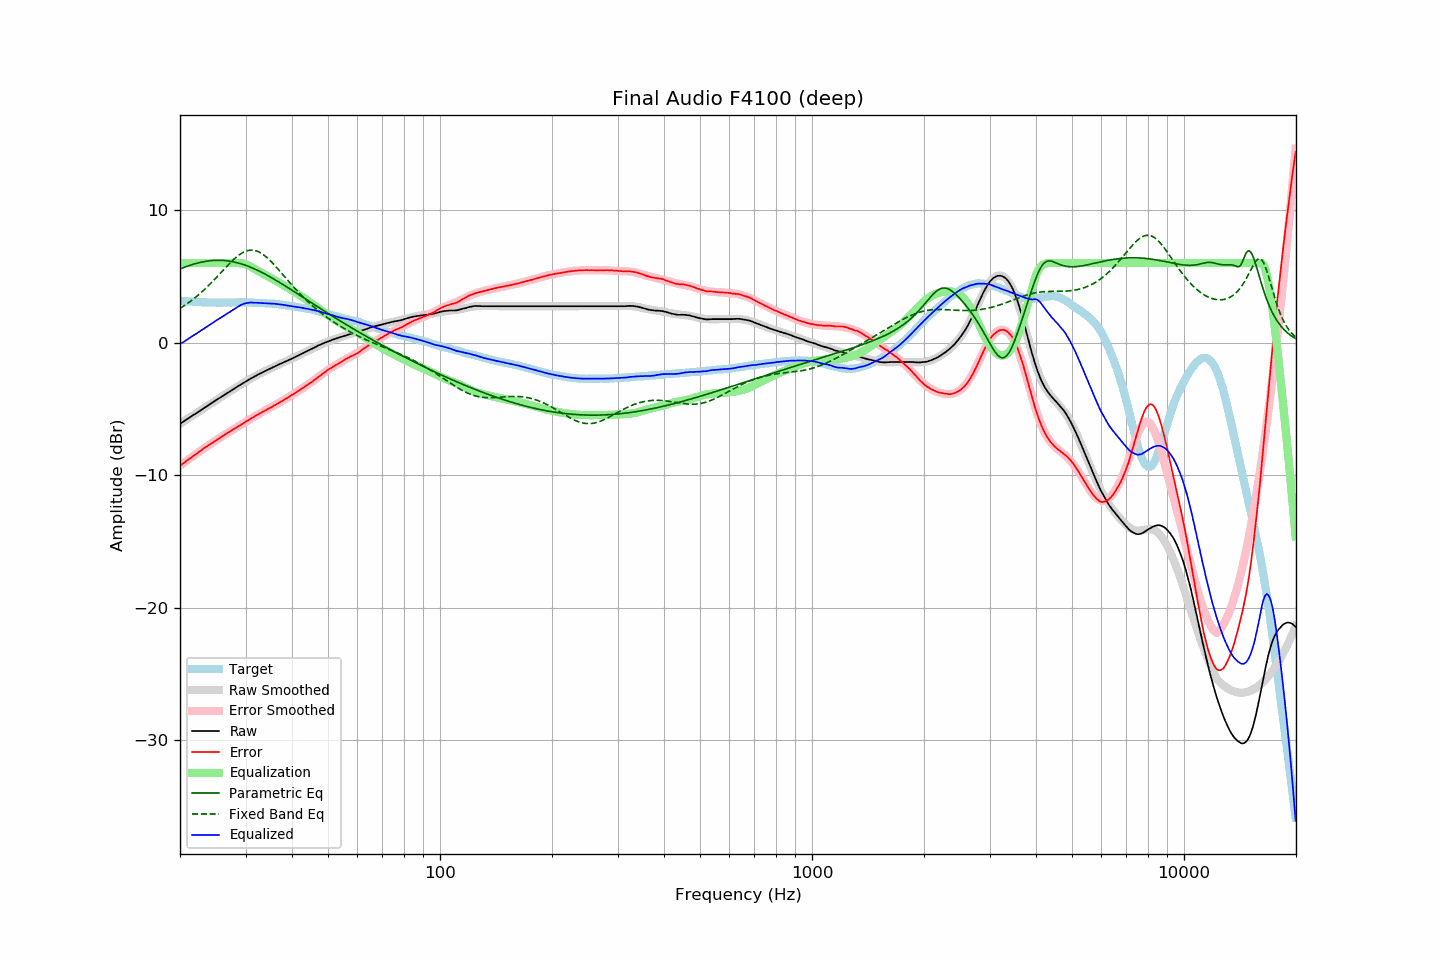

The file beside this chart, header and first rows:
frequency, raw, error, smoothed, error_smoothed, equalization, parametric_eq, fixed_band_eq, equalized_raw, equalized_smoothed, target
20.00, -6.11, -9.28, -6.12, -9.29, 6.00, 5.56, 2.58, -0.11, -0.12, 3.17
20.20, -6.03, -9.19, -6.04, -9.20, 6.00, 5.61, 2.66, -0.03, -0.04, 3.16
20.40, -5.96, -9.11, -5.96, -9.11, 6.00, 5.65, 2.74, 0.04, 0.04, 3.15
20.61, -5.89, -9.02, -5.88, -9.02, 6.00, 5.70, 2.82, 0.11, 0.12, 3.14
20.81, -5.80, -8.92, -5.80, -8.93, 6.00, 5.74, 2.90, 0.20, 0.20, 3.12
21.02, -5.72, -8.83, -5.72, -8.84, 6.00, 5.79, 2.99, 0.28, 0.28, 3.11
21.23, -5.64, -8.74, -5.64, -8.75, 6.00, 5.83, 3.08, 0.36, 0.36, 3.10
21.44, -5.56, -8.67, -5.56, -8.66, 6.00, 5.87, 3.17, 0.44, 0.44, 3.11
21.66, -5.48, -8.57, -5.49, -8.57, 6.00, 5.90, 3.26, 0.52, 0.51, 3.09
21.87, -5.41, -8.50, -5.41, -8.48, 6.00, 5.94, 3.35, 0.59, 0.59, 3.09
22.09, -5.33, -8.40, -5.33, -8.40, 6.00, 5.97, 3.45, 0.67, 0.67, 3.07
22.31, -5.25, -8.32, -5.25, -8.31, 6.00, 6.00, 3.55, 0.75, 0.75, 3.07
22.54, -5.17, -8.22, -5.17, -8.23, 6.00, 6.03, 3.66, 0.83, 0.83, 3.06
22.76, -5.08, -8.14, -5.09, -8.14, 6.00, 6.06, 3.76, 0.92, 0.91, 3.05
22.99, -5.00, -8.05, -5.01, -8.05, 6.00, 6.09, 3.87, 1.00, 0.99, 3.04
23.22, -4.92, -7.96, -4.93, -7.97, 6.00, 6.11, 3.99, 1.08, 1.07, 3.03
23.45, -4.84, -7.89, -4.85, -7.89, 6.00, 6.13, 4.10, 1.16, 1.15, 3.04
23.69, -4.77, -7.81, -4.77, -7.80, 6.00, 6.15, 4.22, 1.23, 1.23, 3.03
23.92, -4.69, -7.71, -4.69, -7.72, 6.00, 6.17, 4.34, 1.31, 1.31, 3.02
24.16, -4.61, -7.64, -4.61, -7.64, 6.00, 6.18, 4.46, 1.39, 1.39, 3.03
24.40, -4.53, -7.56, -4.53, -7.56, 6.00, 6.19, 4.58, 1.47, 1.47, 3.03
24.65, -4.45, -7.48, -4.45, -7.48, 6.00, 6.20, 4.71, 1.55, 1.55, 3.03
24.89, -4.37, -7.40, -4.38, -7.40, 6.00, 6.21, 4.84, 1.63, 1.62, 3.03
25.14, -4.29, -7.31, -4.30, -7.32, 6.00, 6.21, 4.96, 1.71, 1.70, 3.02
25.39, -4.22, -7.24, -4.22, -7.24, 6.00, 6.21, 5.09, 1.78, 1.78, 3.02
25.65, -4.14, -7.16, -4.14, -7.16, 6.00, 6.21, 5.22, 1.86, 1.86, 3.02
25.91, -4.07, -7.08, -4.07, -7.09, 6.00, 6.21, 5.35, 1.93, 1.93, 3.02
26.16, -3.98, -7.01, -3.99, -7.01, 6.00, 6.20, 5.49, 2.02, 2.01, 3.02
26.43, -3.91, -6.94, -3.91, -6.93, 6.00, 6.19, 5.62, 2.09, 2.09, 3.02
26.69, -3.83, -6.86, -3.83, -6.86, 6.00, 6.18, 5.74, 2.17, 2.17, 3.02
26.96, -3.75, -6.78, -3.76, -6.78, 6.00, 6.16, 5.87, 2.25, 2.24, 3.02
27.23, -3.68, -6.71, -3.68, -6.70, 6.00, 6.14, 5.99, 2.32, 2.32, 3.02
27.50, -3.60, -6.62, -3.60, -6.63, 6.00, 6.12, 6.12, 2.40, 2.40, 3.02
27.77, -3.52, -6.55, -3.53, -6.56, 6.00, 6.10, 6.23, 2.48, 2.47, 3.03
28.05, -3.45, -6.48, -3.45, -6.48, 6.00, 6.08, 6.34, 2.55, 2.55, 3.03
28.33, -3.37, -6.41, -3.37, -6.41, 6.00, 6.05, 6.45, 2.63, 2.63, 3.04
28.62, -3.30, -6.33, -3.30, -6.33, 6.00, 6.02, 6.55, 2.70, 2.70, 3.03
28.90, -3.22, -6.27, -3.22, -6.26, 6.00, 5.98, 6.64, 2.78, 2.78, 3.04
29.19, -3.14, -6.19, -3.15, -6.18, 5.99, 5.95, 6.72, 2.85, 2.84, 3.04
29.48, -3.07, -6.11, -3.07, -6.11, 5.97, 5.91, 6.79, 2.90, 2.90, 3.04
29.78, -2.99, -6.03, -3.00, -6.03, 5.94, 5.87, 6.85, 2.95, 2.94, 3.04
30.08, -2.92, -5.96, -2.92, -5.96, 5.90, 5.83, 6.90, 2.97, 2.97, 3.04
30.38, -2.85, -5.88, -2.85, -5.88, 5.85, 5.78, 6.94, 3.00, 3.00, 3.03
30.68, -2.78, -5.81, -2.78, -5.81, 5.79, 5.73, 6.96, 3.01, 3.01, 3.02
30.99, -2.70, -5.73, -2.71, -5.74, 5.73, 5.69, 6.98, 3.03, 3.02, 3.02
31.30, -2.64, -5.66, -2.65, -5.66, 5.66, 5.63, 6.98, 3.02, 3.02, 3.02
31.61, -2.57, -5.59, -2.58, -5.59, 5.59, 5.58, 6.96, 3.02, 3.01, 3.02
31.93, -2.51, -5.51, -2.51, -5.52, 5.52, 5.53, 6.94, 3.01, 3.01, 3.00
32.24, -2.44, -5.45, -2.45, -5.45, 5.45, 5.47, 6.90, 3.01, 3.00, 3.00
32.57, -2.38, -5.38, -2.39, -5.38, 5.38, 5.41, 6.85, 3.00, 3.00, 2.99
32.89, -2.32, -5.31, -2.32, -5.31, 5.31, 5.35, 6.78, 2.99, 2.99, 2.99
33.22, -2.26, -5.25, -2.26, -5.25, 5.25, 5.29, 6.71, 2.98, 2.99, 2.99
33.55, -2.20, -5.19, -2.20, -5.18, 5.18, 5.23, 6.62, 2.98, 2.98, 2.98
33.89, -2.14, -5.12, -2.14, -5.11, 5.11, 5.16, 6.53, 2.97, 2.97, 2.97
34.23, -2.08, -5.04, -2.08, -5.05, 5.05, 5.10, 6.43, 2.97, 2.97, 2.96
34.57, -2.02, -4.98, -2.02, -4.98, 4.98, 5.03, 6.32, 2.96, 2.96, 2.96
34.92, -1.96, -4.91, -1.96, -4.92, 4.92, 4.96, 6.20, 2.95, 2.95, 2.94
35.27, -1.90, -4.87, -1.90, -4.85, 4.85, 4.89, 6.08, 2.94, 2.94, 2.96
35.62, -1.84, -4.78, -1.85, -4.78, 4.78, 4.82, 5.95, 2.94, 2.94, 2.94
35.97, -1.78, -4.72, -1.79, -4.71, 4.71, 4.75, 5.82, 2.93, 2.92, 2.93
... 635 more rows
